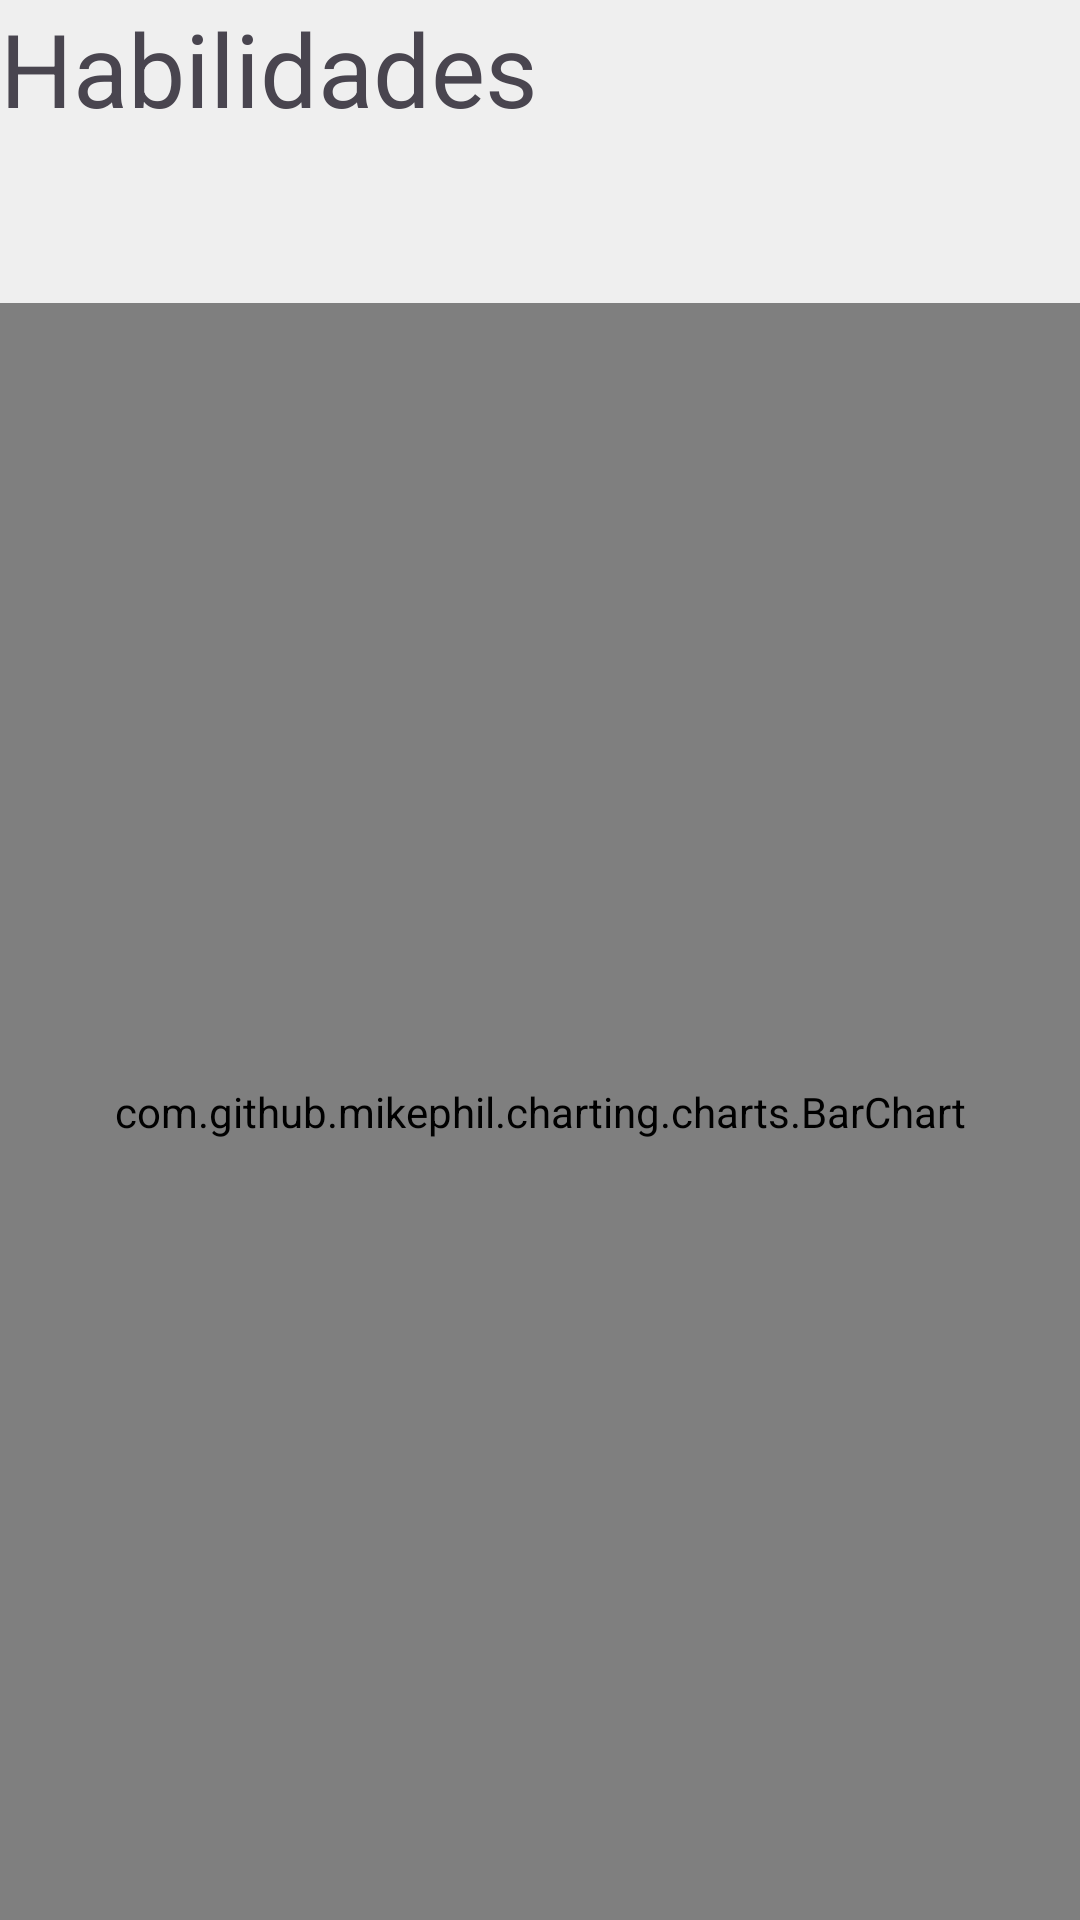

Write the Android layout XML for this screen, with the resource values it uses.
<!-- AndroidManifest.xml: application theme Theme.Leccion_amst -->
<!-- res/layout/activity_detalle_hero.xml -->
<?xml version="1.0" encoding="utf-8"?>
<androidx.constraintlayout.widget.ConstraintLayout xmlns:android="http://schemas.android.com/apk/res/android"
    xmlns:app="http://schemas.android.com/apk/res-auto"
    xmlns:tools="http://schemas.android.com/tools"
    android:layout_width="match_parent"
    android:layout_height="match_parent"
    tools:context=".DetalleHero">

    <LinearLayout
        android:layout_width="match_parent"
        android:layout_height="match_parent"
        android:orientation="vertical">

        <LinearLayout
            android:layout_width="match_parent"
            android:layout_height="wrap_content"
            android:background="#EFEFEF"
            android:orientation="horizontal">

            <LinearLayout
                android:layout_width="235dp"
                android:layout_height="wrap_content"
                android:orientation="vertical">

                <TextView
                    android:id="@+id/textView7"
                    android:layout_width="match_parent"
                    android:layout_height="wrap_content"
                    android:text="Habilidades"
                    android:textSize="34sp" />

                <TextView
                    android:id="@+id/txt_nombreHero"
                    android:layout_width="match_parent"
                    android:layout_height="wrap_content" />

                <TextView
                    android:id="@+id/txt_nombreRealHero"
                    android:layout_width="match_parent"
                    android:layout_height="wrap_content" />

            </LinearLayout>

            <ImageView
                android:id="@+id/img_hero"
                android:layout_width="175dp"
                android:layout_height="101dp"
                tools:srcCompat="@tools:sample/avatars" />
        </LinearLayout>

        <com.github.mikephil.charting.charts.BarChart
            android:id="@+id/chartPowerstats"
            android:layout_width="match_parent"
            android:layout_height="match_parent"/>
    </LinearLayout>

</androidx.constraintlayout.widget.ConstraintLayout>
<!-- resources referenced by this layout -->
<resources>
  <style name="Theme.Leccion_amst" parent="Base.Theme.Leccion_amst" />
  <style name="Base.Theme.Leccion_amst" parent="Theme.Material3.DayNight.NoActionBar">
          
          
      </style>
</resources>
